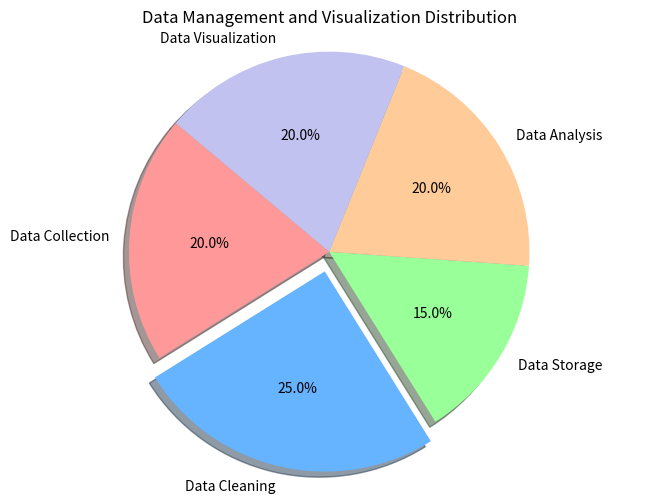

The matplotlib source for this figure:
import matplotlib.pyplot as plt


labels = ['Data Collection', 'Data Cleaning', 'Data Storage', 'Data Analysis', 'Data Visualization']
sizes = [20, 25, 15, 20, 20]  # Percentage distribution
colors = ['#ff9999','#66b3ff','#99ff99','#ffcc99','#c2c2f0']
explode = (0, 0.1, 0, 0, 0) 


plt.figure(figsize=(8, 6))
plt.pie(sizes, labels=labels, colors=colors, explode=explode,
        autopct='%1.1f%%', startangle=140, shadow=True)

plt.title('Data Management and Visualization Distribution')
plt.axis('equal') 

plt.show()
